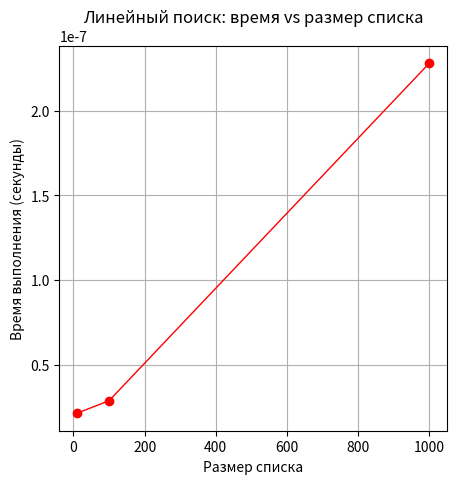

Reproduce this figure in Python.
# Алгоритм последовательно проверяет каждый элемент списка.
# Когда элемент отсутствует или находится в конце, необходимо проверить все n элементов,
# что дает линейную зависимость времени выполнения от размера входных данных.

# №1

# def search_index(arr, value):
#     for i in range(0, len(arr)):
#         if arr[i] == value:
#             return i
#     return -1
#
# arr = [1, 2, 3, 4, 5, 6, 7, 8, 9]
# value = 2
# print(search_index(arr, value))

# № 2

# import random
#
# arr = []
# for _ in range(0, 100):
#     num = random.randint(1, 100)
#     arr.append(num)
#
# def search_index(arr, value):
#     for i in range(0, len(arr)):
#         if arr[i] == value:
#             return i
#     return -1
#
# print(search_index(arr, 10))

# №3

import random, time
import matplotlib.pyplot as plt

def search_index(arr, value):
    for i in range(0, len(arr)):
        if arr[i] == value:
            return i
    return -1

sizes = [10, 100, 1000]
times = []

for size in sizes:
    start_time = time.time()
    arr = [random.randint(1, 100) for _ in range(0, size)]
    search_index(arr, value=50)
    end_time = time.time()
    avg_time = (end_time - start_time) / 1000
    times.append(avg_time)

plt.figure(figsize=(5, 5))
plt.plot(sizes, times, 'ro-', linewidth=1)
plt.xlabel('Размер списка')
plt.ylabel('Время выполнения (секунды)')
plt.title('Линейный поиск: время vs размер списка')
plt.grid(True)
plt.show()


